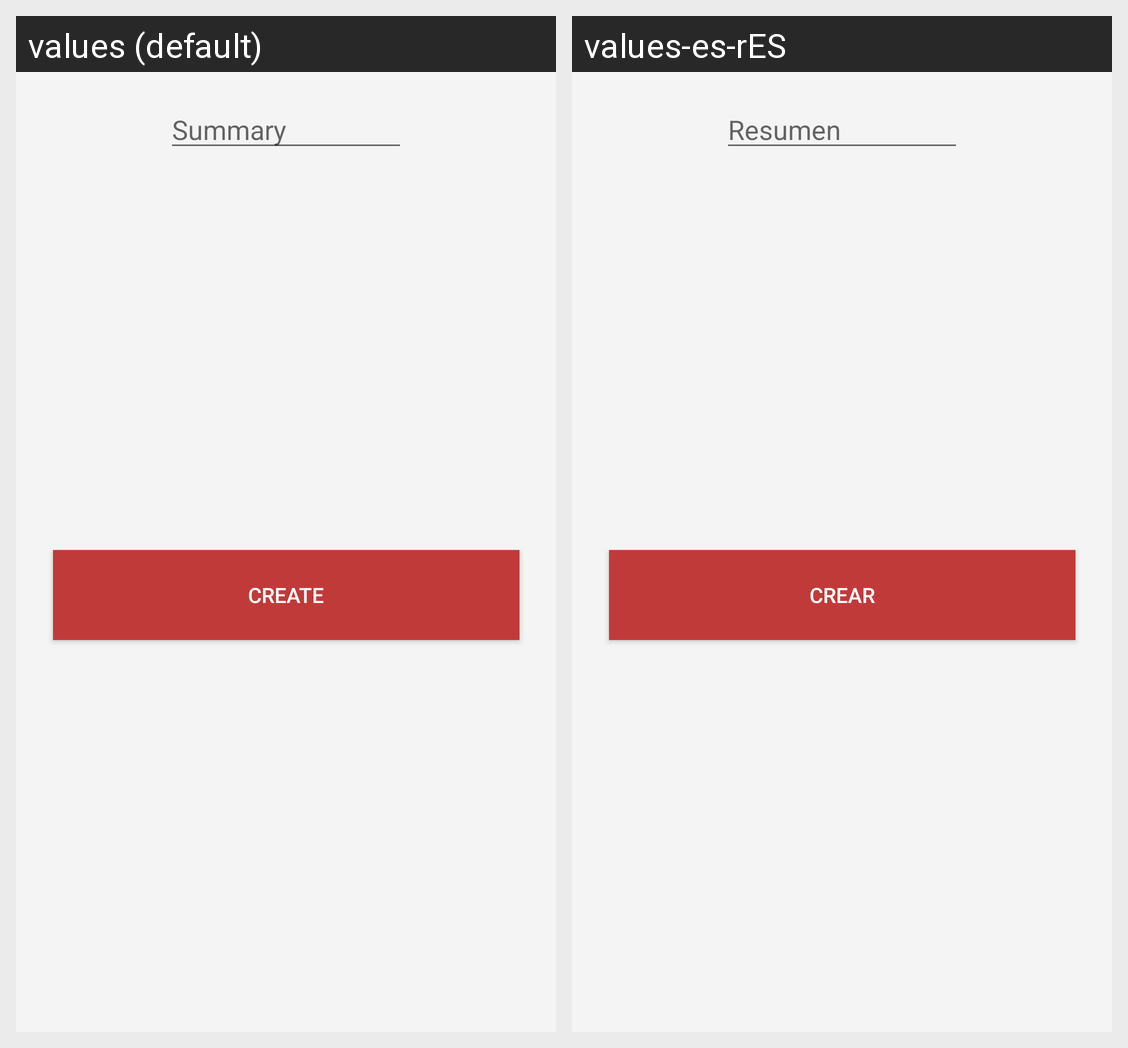

The same Android screen rendered under two of its app's locales, left to right. List the strings drawn on it with the default value and each locale's translation.
Android screen res/layout/activity_create_land3.xml rendered under 2 locales, left to right: values (default), values-es-rES. Device: Nexus 5 (rendered at 1080×1920; each locale shown at half size, 540×960, under a caption strip naming it); theme AppTheme.NoActionBar.
Strings drawn on this screen, with the default value and each locale's value (text and hints the layout hard-codes, and strings that could not be matched under every locale, appear in the picture but are not listed):

summary
  values: Summary
  values-es-rES: Resumen

create
  values: Create
  values-es-rES: Crear
